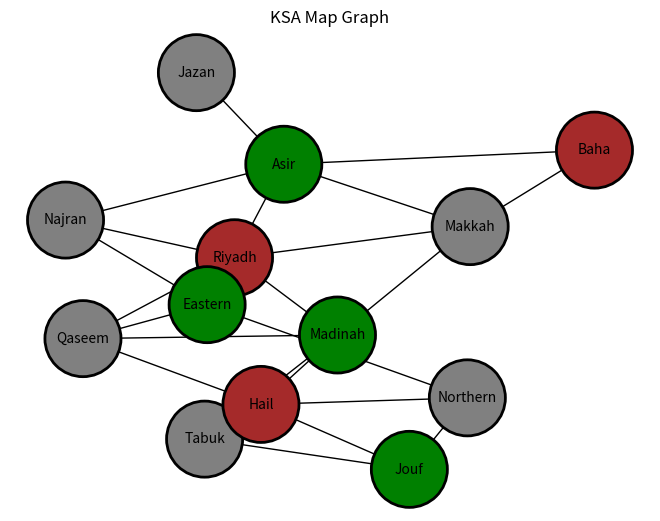

Recreate this plot in Python.
import matplotlib.pyplot as plt
import networkx as nx

class KSARegionGraph():
    def __init__(self):
        """
        Initializes a KSARegionGraph object.
        """
        self.num_vertices = 13
        self.adjacency_matrix = [[0 for _ in range(13)] for _ in range(13)]
        self.region_names = [
            "Tabuk", "Jouf", "Northern", "Hail", "Madinah", "Qaseem",
            "Makkah", "Riyadh", "Baha", "Asir", "Najran", "Jazan", "Eastern"
        ]
        self.node_colors = ['grey', 'green', 'brown']
        self.num_colors = 3

    def is_safe(self, vertex, color_assignment, color):
        """
        Checks if assigning a color to a vertex is safe(does not conflict with neighboring vertices).

        Args:
            vertex (int): The index of the vertex (region).
            color_assignment (list): List representing the color assignment to vertices.
            color (int): The color to be assigned to the vertex.

        Returns:
            bool: True if the color assignment is safe, False otherwise.
        """
        for i in range(self.num_vertices):
            if self.adjacency_matrix[vertex][i] == 1 and color_assignment[i] == color:
                return False
        return True

    def graph_coloring_util(self, color_assignment, vertex):
        """
        function for recursively coloring the graph.
        Args:
            color_assignment (list): List representing the color assignment to vertices.
            vertex (int): The current vertex being processed.

        Returns:
            bool: True if a valid coloring is found, False otherwise.
        """
        if vertex == self.num_vertices:
            return True

        for color in range(1, self.num_colors + 1):
            if self.is_safe(vertex, color_assignment, color):
                color_assignment[vertex] = color
                if self.graph_coloring_util(color_assignment, vertex + 1):
                    return True
                color_assignment[vertex] = 0

    def graph_coloring(self):
        """
        Performs graph coloring using backtracking.

        Returns:
            bool: True if a valid coloring is found, False otherwise.
        """
        color_assignment = [0] * self.num_vertices
        if self.graph_coloring_util(color_assignment, 0) == None:
            print("Solution doesnt exist.")
            return False

        print("Solution exists and following are the assigned colors:")
        print(color_assignment)
        print('='*200)
        print('[', end='')
        for i, color in enumerate(color_assignment):
            if i != 12:
                print(f'{self.region_names[i]}: {self.node_colors[color-1]}', end=' ')
            else:
                print(f'{self.region_names[i]}: {self.node_colors[color-1]}]', end=' ')

        self.plot_graph(color_assignment)
        return True

    def plot_graph(self, color_assignment):
        """
        Plots the graph with colored vertices using NetworkX and Matplotlib.
        """
        G = nx.Graph()
        for i in range(self.num_vertices):
            G.add_node(i, label=self.region_names[i], color= get_color(i, color_assignment))

        for i in range(self.num_vertices):
            for j in range(i+1, self.num_vertices):
                if self.adjacency_matrix[i][j] == 1:
                    G.add_edge(i, j)

        pos = nx.spring_layout(G)

        node_labels = nx.get_node_attributes(G, 'label')
        node_colors = nx.get_node_attributes(G, 'color')

        nx.draw(G, pos, with_labels=False, node_color=[node_colors[i] for i in G.nodes()], node_size=3000, node_shape='o', linewidths=2, edgecolors='black')
        nx.draw_networkx_labels(G, pos, labels=node_labels, font_size=10, font_color='black')

        plt.title("KSA Map Graph")
        plt.show()


def get_color(vertice_index, color_assignment):
    """
    Returns the color of the vertice

    Args:
        vertice_index (int): The index of the vertice.
        color_assignment (list): List representing the color assignment to vertices.

    Returns:
        str: The color associated with the region.
    """
    color = color_assignment[vertice_index]
    if color == 1:
        return 'grey'
    elif color == 2:
        return 'green'
    elif color == 3:
        return 'brown'

if __name__ == "__main__":
    ksa_graph = KSARegionGraph()

    # ["Tabuk", "Jouf", "Northern", "Hail", "Madinah", "Qaseem", "Makkah", "Riyadh", "Baha", "Asir", "Najran", "Jazan", "Eastern"]

    ksa_graph.adjacency_matrix = [
        [0, 1, 0, 1, 1, 0, 0, 0, 0, 0, 0, 0, 0], # Tabuk
        [1, 0, 1, 1, 0, 0, 0, 0, 0, 0, 0, 0, 0], # Jouf
        [0, 1, 0, 1, 0, 0, 0, 0, 0, 0, 0, 0, 1], # Northern
        [1, 1, 1, 0, 1, 1, 0, 0, 0, 0, 0, 0, 0], # Hail
        [1, 0, 0, 1, 0, 1, 1, 1, 0, 0, 0, 0, 0], # Madinah
        [0, 0, 0, 1, 1, 0, 0, 1, 0, 0, 0, 0, 1], # Qaseem
        [0, 0, 0, 0, 1, 0, 0, 1, 1, 1, 0, 0, 0], # Makkah
        [0, 0, 0, 0, 1, 1, 1, 0, 0, 1, 1, 0, 1], # Riyadh
        [0, 0, 0, 0, 0, 0, 1, 0, 0, 1, 0, 0, 0], # Baha
        [0, 0, 0, 0, 0, 0, 1, 1, 1, 0, 1, 1, 0], # Asir
        [0, 0, 0, 0, 0, 0, 0, 1, 0, 1, 0, 0, 1], # Najran
        [0, 0, 0, 0, 0, 0, 0, 0, 0, 1, 0, 0, 0], # Jazan
        [0, 0, 1, 0, 0, 1, 0, 1, 0, 0, 1, 0, 0]  # Eastern
    ]

    ksa_graph.graph_coloring()
